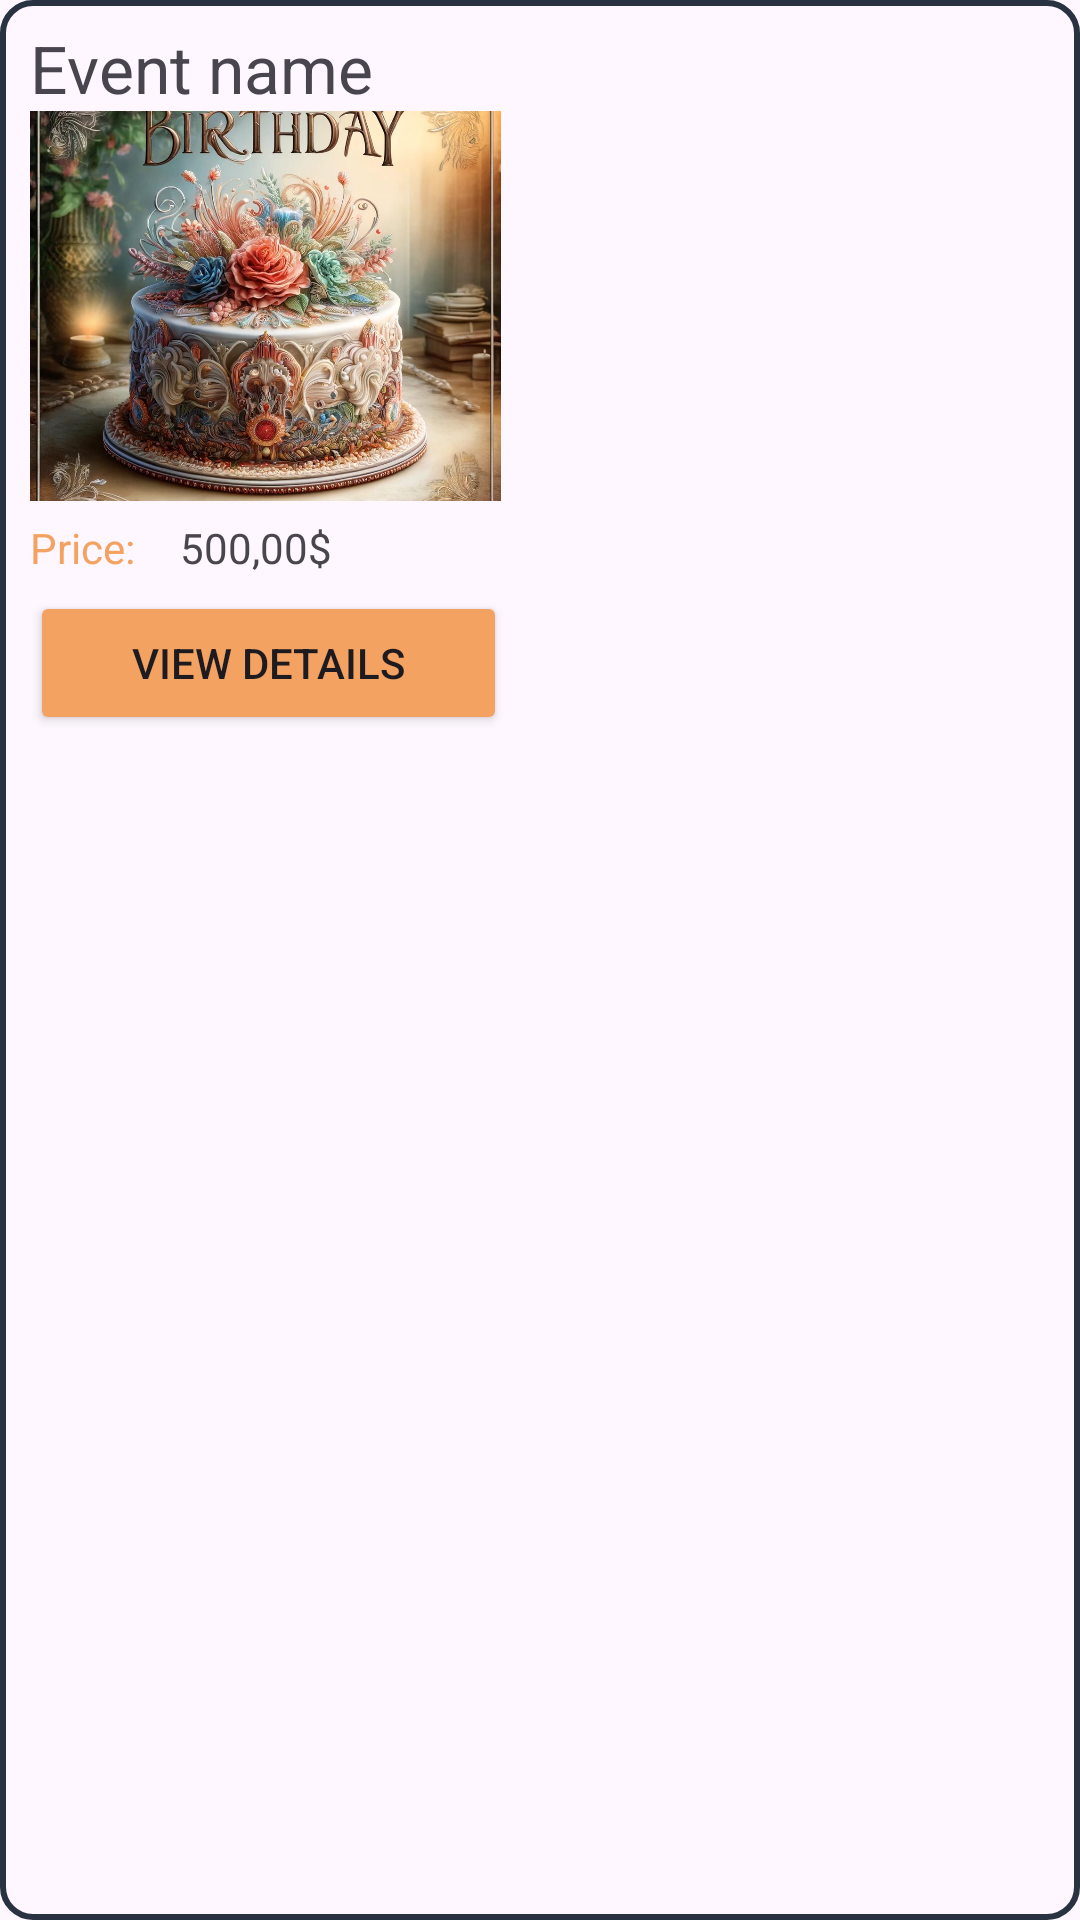

This screen was rendered from an Android layout file. Write that file and the resources it references.
<!-- AndroidManifest.xml: application theme Theme.EventIO -->
<!-- res/layout/fragment_service_product_card.xml -->
<?xml version="1.0" encoding="utf-8"?>
<androidx.constraintlayout.widget.ConstraintLayout xmlns:android="http://schemas.android.com/apk/res/android"
    xmlns:tools="http://schemas.android.com/tools"
    xmlns:app="http://schemas.android.com/apk/res-auto"
    android:layout_width="179dp"
    android:layout_height="254dp"
    android:background="@drawable/rounded_frame"
    tools:context=".ServiceProductCardFragment">

    <ImageView
        android:id="@+id/imageView3"
        android:layout_width="157dp"
        android:layout_height="130dp"
        android:layout_marginStart="10dp"
        android:layout_marginTop="4dp"
        android:cropToPadding="true"
        android:scaleType="centerCrop"
        android:src="@drawable/birthday_cake_with_lit_candles"
        app:layout_constraintStart_toStartOf="parent"
        app:layout_constraintTop_toBottomOf="@+id/textView3" />

    <TextView
        android:id="@+id/textView3"
        android:layout_width="165dp"
        android:layout_height="25dp"
        android:layout_marginStart="10dp"
        android:layout_marginTop="8dp"
        android:text="Event name"
        android:textSize="22dp"
        app:layout_constraintStart_toStartOf="parent"
        app:layout_constraintTop_toTopOf="parent" />

    <TextView
        android:id="@+id/textView4"
        android:layout_width="46dp"
        android:layout_height="20dp"
        android:layout_marginStart="10dp"
        android:layout_marginTop="6dp"
        android:text="Price: "
        android:textColor="@color/orange"
        app:layout_constraintStart_toStartOf="parent"
        app:layout_constraintTop_toBottomOf="@+id/imageView3" />

    <TextView
        android:id="@+id/textView5"
        android:layout_width="109dp"
        android:layout_height="20dp"
        android:layout_marginStart="4dp"
        android:layout_marginTop="6dp"
        android:text="500,00$"
        app:layout_constraintStart_toEndOf="@+id/textView4"
        app:layout_constraintTop_toBottomOf="@+id/imageView3" />

    <Button
        android:id="@+id/button"
        android:layout_width="159dp"
        android:layout_height="48dp"
        android:layout_marginStart="10dp"
        android:layout_marginTop="4dp"
        android:backgroundTint="@color/orange"
        android:text="View details"
        android:textColorLink="@color/orange"
        app:cornerRadius="5dp"
        app:iconPadding="2dp"
        app:layout_constraintStart_toStartOf="parent"
        app:layout_constraintTop_toBottomOf="@+id/textView5" />

</androidx.constraintlayout.widget.ConstraintLayout>
<!-- resources referenced by this layout -->
<resources>
  <color name="orange">#F4A261</color>
  <!-- drawable birthday_cake_with_lit_candles: jpg bitmap (drawable, 257802 bytes) -->
  <!-- drawable rounded_frame (drawable) -->
  <?xml version="1.0" encoding="utf-8"?>
  <shape xmlns:android="http://schemas.android.com/apk/res/android">
  
      <corners android:radius="10dp"/>
      <stroke
          android:width="2dp"
          android:color="@color/dark_blue"/>
  </shape>
  <style name="Theme.EventIO" parent="Base.Theme.EventIO">
          <item name="android:fontFamily">@font/righteous</item>
      </style>
  <color name="dark_blue">#293241</color>
  <style name="Base.Theme.EventIO" parent="Theme.Material3.DayNight.NoActionBar">
          
          
      </style>
</resources>
